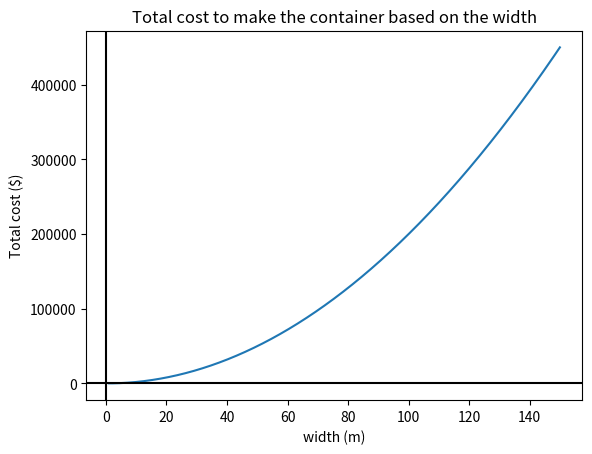

Here is the Python script that generated this plot:
# set independent variable as width
# set dependent variable as the total cost

import numpy as num
import matplotlib.pyplot as py

def totalCost(x):
    length = x * 2
    height = 10/length/x
    areaBase = x*length
    areaSide = 2*height*(length + x)
    return 10*areaBase + 6*areaSide

print(totalCost(pow(6,1/3)))
width = num.linspace(1,150,100_000)
py.plot(width,totalCost(width))
py.title("Total cost to make the container based on the width")
py.ylabel("Total cost ($)")
py.xlabel("width (m)")
py.axhline(color = 'black')
py.axvline(color = 'black')

py.show()

#What can I see from the graph?
#As the width increase, the container becomes smaller
#Overall cheap?
#width increases exponentially with the total cost
#